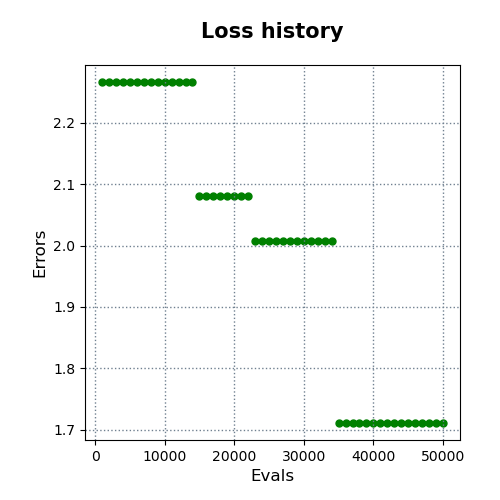

Values plotted in this chart, from the file beside it:
evals, errors
1000, 2.267
2000, 2.267
3000, 2.267
4000, 2.267
5000, 2.267
6000, 2.267
7000, 2.267
8000, 2.267
9000, 2.267
10000, 2.267
11000, 2.267
12000, 2.267
13000, 2.267
14000, 2.267
15000, 2.081
16000, 2.081
17000, 2.081
18000, 2.081
19000, 2.081
20000, 2.081
21000, 2.081
22000, 2.081
23000, 2.008
24000, 2.008
25000, 2.008
26000, 2.008
27000, 2.008
28000, 2.008
29000, 2.008
30000, 2.008
31000, 2.008
32000, 2.008
33000, 2.008
34000, 2.008
35000, 1.711
36000, 1.711
37000, 1.711
38000, 1.711
39000, 1.711
40000, 1.711
41000, 1.711
42000, 1.711
43000, 1.711
44000, 1.711
45000, 1.711
46000, 1.711
47000, 1.711
48000, 1.711
49000, 1.711
50000, 1.711
